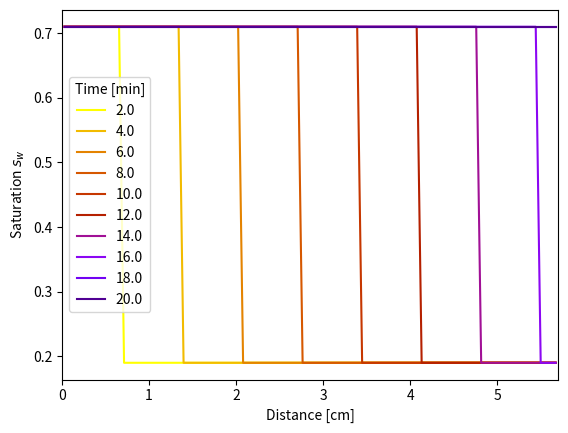
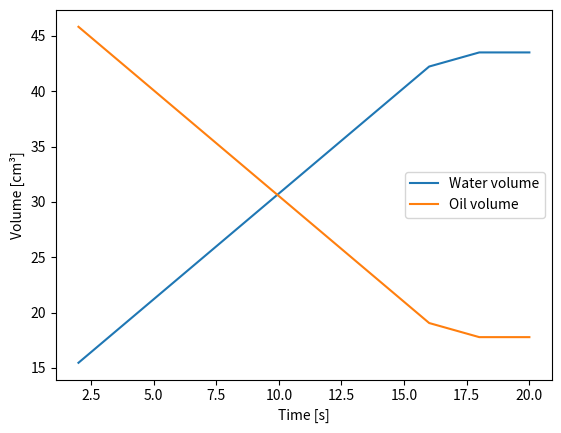
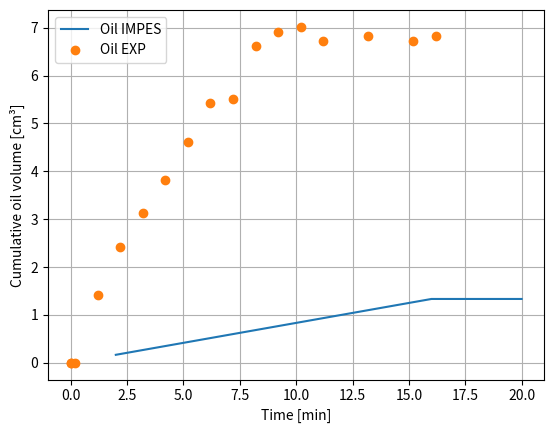
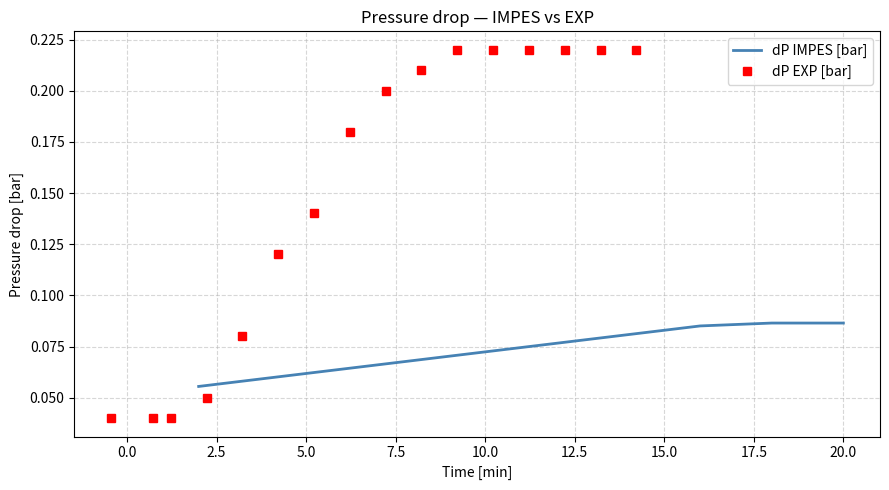
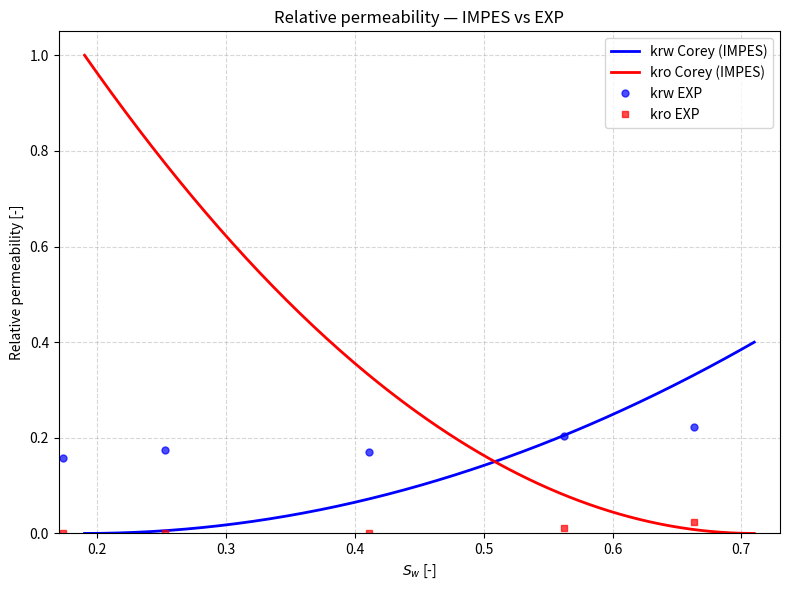
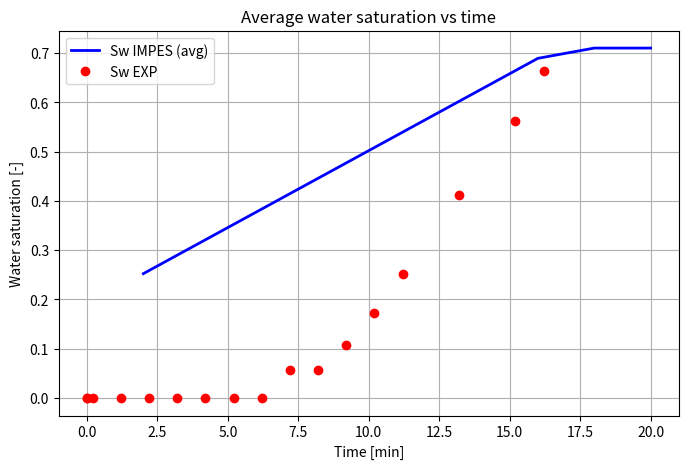

Python code for these plots, in order:
import matplotlib.pyplot as plt
import numpy as np
import pandas as pd
from scipy.interpolate import interp1d


###Initialization

time_list = []
Sw_impes = []
P_impes=[]
Qo_impes=[]
Vo_cumul_impes=[]
Vw_cumul_impes = []

cum_oil = 0.0
cum_water = 0.0

###Reservoir Parameters

#Core geometry
L = 5.7 #lenght (cm)
L_m = L*1e-2 #(m)
d = 3.7 #diameter (cm)
A = np.pi*(d/2)**2 #cross-section area (cm2)
A_m2 = A * 1e-4 
V_tot = 61.3  #cm3
PV = 13.87    #pore volume (cm3)

#Fluid properties
mu_o= 1.433E-3  #oil viscosity (Pa.s)
mu_w= 0.96E-3   #water viscosity (Pa.s)

Brine_inj_rate=1 #cm/min
Q_m3s = (Brine_inj_rate * 1e-6) / 60.0
u_darcy = Q_m3s / A_m2 

#Rock properties
phi=0.23 #Porosity
Kw=2.42783058000E-13 #m2

#Corey Parameters
Swi=0.19
Sor=0.29
krwn=0.4
Nn=2.0
Nw=2.0

###Experimental data

#Pressure drop data (bar)

t_dp_min = [-0.45, 0.72, 1.22, 2.22, 3.22, 4.22, 5.22, 6.22, 7.22, 8.22, 9.22, 10.22, 11.22, 12.22, 13.22, 14.22]

dp_bar = [0.04, 0.04, 0.04, 0.05, 0.08, 0.12, 0.14, 0.18, 0.20, 0.21, 0.22, 0.22, 0.22, 0.22, 0.22, 0.22]

#Cumulative volumes (m3)

t_exp_min = [0.0, 0.0, 0.2, 1.2, 2.2, 3.2, 4.2, 5.2, 6.2, 7.2, 8.2, 9.2, 10.2, 11.2, 13.2, 15.2, 16.2]

Vo_cumul_exp = [0.0, 0.0, 0.0, 1.42, 2.42, 3.12, 3.82, 4.62, 5.42, 5.52, 6.62, 6.92, 7.02, 6.72, 6.82, 6.72, 6.82]
Vw_cumul_exp = [0.0, 0.0, 0.0, 0.0, 0.0, 0.0, 0.0, 0.0, 0.0, 0.80, 0.80, 1.50, 2.40, 3.50, 5.70, 7.80, 9.20]

#Pressure drop conversion to Pa

dp_Pa_exp = np.array(dp_bar) * 1e5 


###IMPES solution

def normSw(fSw,fSwirr,fSnr):
    return (fSw-fSwirr)/(1.0-fSnr-fSwirr)

class CCoreyWetting:
    '''
    Wetting phase relative permeability
    '''
    def __init__(self,fNw,fKrwn,fSwirr,fSnr):
        '''
        Args:
        fNw: Exponent
        fKrwn: Relperm at 1-S_{nrw} for wetting phase
        Swirr: S_{wi} Irreducible wetting saturation
        Snrw: S_{nrw} Residual non-wetting saturation
        '''
        self.fNw = fNw
        self.fKrwn = fKrwn
        self.fSwirr = fSwirr
        self.fSnr = fSnr
    def __call__(self,afSw):
        afnSw = normSw(afSw,self.fSwirr,self.fSnr)
        return self.fKrwn*afnSw**self.fNw
    
class CCoreyNonWetting:
    '''
    Non-wetting phase relative permeability
    '''
    def __init__(self,fNn,fSwirr,fSnr):
        '''
        Args:
        Nn: Exponent
        fSwirr: S_{wi} Irreducible wetting saturation
        fSnr: S_{nr} Residual non-wetting saturation
        '''
        self.fNn = fNn
        self.fSwirr = fSwirr
        self.fSnr = fSnr
    def __call__(self,afSw):
        afnSw = normSw(afSw,self.fSwirr,self.fSnr)
        return (1.0-afnSw)**self.fNn
    
class CfractionalFlowCorey:
    '''
    Fractional flow function for Corey relative permeabilities
    '''
    def __init__(self,InstanceOfCModel):
        self.model=InstanceOfCModel
    def __call__(self,afSw):
        afnSw = normSw(afSw,self.model.fSwirr,self.model.fSnr)
        return 1.0/(1.0+(1-afnSw)**self.model.fNn*self.model.fWetViscosity/(self.model.fKrwn*afnSw**self.model.fNw*self.model.fNonWetViscosity))


class CModel:
    '''
    A 1D model for incompressible two-phase flow
    afPressure boundary at outlet and flow boundary at inlet
    '''
    def __init__(self):
        '''
        Args:
        iNumCells: Number of cells
        fLength: Total fLength [m]
        '''
        self.iNumCells = 100
        self.fLength = L_m #m
        self.fTime = 0.0
        self.fDeltat = 10 #s
        self.fPoro=phi
        self.fPerm=Kw 
        self.fNonWetViscosity = mu_o
        self.fWetViscosity = mu_w
        
        # Boundary conditions
        self.fRightPressure = 3.5E4 #Pa
        self.fLeftDarcyVelocity = u_darcy
        self.fMobilityWeighting = 1.0
        
        # Corey parameters for relative permeability
        self.fSwirr=Swi
        self.fSnr=Sor
        
        self.fKrwn=krwn
        self.fNn=Nn
        self.fNw=Nw
        
        # Set generated parameters
        self.setParameters()
        
    def setParameters(self):
        '''
        Calculate generated parameters for the model
        '''
        self.fDeltaX = self.fLength/self.iNumCells
        self.afxValues = np.arange(self.fDeltaX/2,self.fLength,self.fDeltaX)
        self.afPoro = self.fPoro*np.ones(self.iNumCells)
        
        # This next line will also define the transmissibilities
        self._perm = self.setPermeabilities(self.fPerm*np.ones(self.iNumCells))
        
        # Note that the pressures will not be used since they are 
        #solved implicitly. We include them here for completeness
        self.afPressure = self.fRightPressure*np.ones(self.iNumCells)
        self.afSaturation = self.fSwirr*np.ones(self.iNumCells)
        self.tRelpermWet = CCoreyWetting(self.fNw,self.fKrwn,self.fSwirr,self.fSnr)
        self.tRelpermNonWet = CCoreyNonWetting(self.fNn,self.fSwirr,self.fSnr)
        
    def setPermeabilities(self,permVector):
        '''
        Set permeabilities
        Args:
        permVector: A numpy array of fLength
        self.iNumCells with perm values
        '''
        self._perm = permVector
        self._Tran = (2.0/(1.0/self._perm[:-1]+1.0/self._perm[1:]))/self.fDeltaX**2
        self._TranRight = self._perm[-1]/self.fDeltaX**2
        

class CSimulator1DIMPES:
    '''
    A 1D IMPES simulator for incompressible two-phase flow
    afPressure boundary at outlet and flow boundary at inlet
    ''' 
    def __init__(self,InstanceOfCModel):
        '''
        Loading in an object of the model CModel
        '''
        self.model=InstanceOfCModel
        
    def dofTimestep(self):
        '''
        Do one fTime step of fLength self.fDeltat
        '''
        # Calculate the mobilities for the current saturation state
        afMobilityNonWet = self.model.tRelpermNonWet(self.model.afSaturation)/self.model.fNonWetViscosity
        afMobilityWet = self.model.tRelpermWet(self.model.afSaturation)/self.model.fWetViscosity
        
        # Calculate the weighted mobilities
        afWeightedMobNonWet = afMobilityNonWet[:-1]*self.model.fMobilityWeighting + afMobilityNonWet[1:]*(1-self.model.fMobilityWeighting)
        afWeightedMobWet = afMobilityWet[:-1]*self.model.fMobilityWeighting + afMobilityWet[1:]*(1-self.model.fMobilityWeighting)
        
        # Calculate the product of total mobilites and transmissibilities
        afTransNonWet = self.model._Tran*afWeightedMobNonWet
        afTransWet = self.model._Tran*afWeightedMobWet
        fNonWetTransRight = self.model._TranRight*afMobilityNonWet[-1]
        fTransWetRight = self.model._TranRight*afMobilityWet[-1]
        afTotalTrans = afTransNonWet + afTransWet
        fTotalTransRight = fNonWetTransRight + fTransWetRight
    
        # --- Build matrixA:
        matrixA = np.zeros((self.model.iNumCells,self.model.iNumCells))
        # First row
        matrixA[0,0] = -afTotalTrans[0]
        matrixA[0,1] = afTotalTrans[0]
        # Middle rows
        for ii in np.arange(1,self.model.iNumCells-1):
            matrixA[ii,ii-1] = afTotalTrans[ii-1]
            matrixA[ii,ii] = -afTotalTrans[ii-1]-afTotalTrans[ii]
            matrixA[ii,ii+1] = afTotalTrans[ii]
        # Last row
        matrixA[-1,-2] = afTotalTrans[-1]
        matrixA[-1,-1] = -2*fTotalTransRight - afTotalTrans[-1]
        
        # --- Build vectorE:
        vectorE = np.zeros(self.model.iNumCells)
        vectorE[0] = -self.model.fLeftDarcyVelocity/self.model.fDeltaX
        vectorE[-1] = -2.0*fTotalTransRight*self.model.fRightPressure
        
        #Solving for the pressures
        matrixAInv = np.linalg.inv(matrixA)
        afPressure = np.dot(matrixAInv,vectorE)
        
        dtOverafPoro = self.model.fDeltat/self.model.afPoro
        self.model.afSaturation[1:-1] = self.model.afSaturation[1:-1] - dtOverafPoro[1:-1]*(afTransNonWet[1:]*(afPressure[2:]-afPressure[1:-1]) + afTransNonWet[:-1]*(afPressure[:-2]-afPressure[1:-1]))
        self.model.afSaturation[0] = self.model.afSaturation[0] - dtOverafPoro[0]*afTransNonWet[0]*(afPressure[1]-afPressure[0])
        self.model.afSaturation[-1] = self.model.afSaturation[-1] + dtOverafPoro[-1]*(2*fTransWetRight*(self.model.fRightPressure-afPressure[-1])-afTransWet[-1]*(afPressure[-1]-afPressure[-2]))
        # Numerical check for unphysical saturations:
        maxsat = 1.0-self.model.tRelpermNonWet.fSnr
        minsat = self.model.tRelpermNonWet.fSwirr
        self.model.afSaturation[ self.model.afSaturation>maxsat ] = maxsat
        self.model.afSaturation[ self.model.afSaturation<minsat ] = minsat
        # Update pressures and time in model
        self.model.afPressure = afPressure
        self.model.fTime = self.model.fTime + self.model.fDeltat
        
        
    def simulateTo(self,fTargetTime):
        '''
        Progress simulation to specific fTarget with a constant fTimestep self.model.fDelta.Args:
        fTargetTime: fTargetTime to advance to [s]
        '''
        basefDeltat = self.model.fDeltat
        while self.model.fTime < fTargetTime:
            if self.model.fTime + basefDeltat >= fTargetTime:
                self.model.fDeltat = fTargetTime - self.model.fTime
                self.dofTimestep()
                self.model.fDeltat = basefDeltat
                self.model.fTime = fTargetTime
            else:
                self.dofTimestep()  


Imodel=CModel()
ISimIMPES = CSimulator1DIMPES(Imodel)
fMaxtime = 20*60
fReportInterval = 2*60
cmap = plt.get_cmap('gnuplot')

while ISimIMPES.model.fTime<fMaxtime:
    color = color=cmap(1-ISimIMPES.model.fTime/fMaxtime)
    ISimIMPES.simulateTo(ISimIMPES.model.fTime + fReportInterval)
    plt.plot(ISimIMPES.model.afxValues*100,ISimIMPES.model.afSaturation,color=color,label=str(int(ISimIMPES.model.fTime)/60))
    
    #data for cumulative volume production calculations
    afMobilityNonWet = ISimIMPES.model.tRelpermNonWet(ISimIMPES.model.afSaturation) / Imodel.fNonWetViscosity
    afMobilityWet = ISimIMPES.model.tRelpermWet(ISimIMPES.model.afSaturation) / Imodel.fWetViscosity

    lambda_o = afMobilityNonWet[-1]
    lambda_w = afMobilityWet[-1]
    f_o = lambda_o / (lambda_o + lambda_w)
    
    # --- Total flow (m³/s)
    q_tot = Imodel.fLeftDarcyVelocity * A * 1e-4

    # --- Phase rates
    q_o = f_o * q_tot
    q_w = (1 - f_o) * q_tot
    

    # --- Cumulative volumes (m³)
    cum_oil += q_o * ISimIMPES.model.fDeltat
    cum_water += q_w * ISimIMPES.model.fDeltat

    # --- Convert to cm³ for plotting
    Vo_cumul_impes.append(cum_oil * 1e6)
    Vw_cumul_impes.append(cum_water * 1e6)

    # --- Time in minutes for plotting
    time_list.append(ISimIMPES.model.fTime / 60)
    
    # store pressure at all cells
    P_impes.append(ISimIMPES.model.afPressure.copy())  #Pa

    # store saturation
    Sw_impes.append(ISimIMPES.model.afSaturation.copy())
    
plt.xlim([0.0,ISimIMPES.model.fLength*100])
plt.legend(title='Time [min]')
plt.xlabel('Distance [cm]')
plt.ylabel('Saturation $s_w$')
plt.show()


###Plotting V_water and V_oil in functiun of time, in the reservoir

V_cell = Imodel.fDeltaX*100 * A

water_volumes = []
oil_volumes = []

for sat in Sw_impes:
    V_w = np.sum(sat * V_cell)
    V_o = V_tot - V_w

    water_volumes.append(V_w)
    oil_volumes.append(V_o)
    
plt.plot(time_list, water_volumes, label="Water volume")
plt.plot(time_list, oil_volumes, label="Oil volume")
plt.xlabel("Time [s]")
plt.ylabel("Volume [cm³]")
plt.legend()
plt.show()

print(Vo_cumul_exp, Vo_cumul_impes)

###Plotting cumulative oil production
plt.figure()

# --- Oil
plt.plot(time_list, Vo_cumul_impes, label="Oil IMPES")
plt.plot(t_exp_min, Vo_cumul_exp, 'o', label="Oil EXP")

plt.xlabel("Time [min]")
plt.ylabel("Cumulative oil volume [cm³]")
plt.legend()
plt.grid()

plt.show()


###Comparison plots of pressure drop and real perm
def compute_exp_kr():
    """
    Compute krw and kro from experimental cumulative volumes and
    measured pressure drop using the unsteady-state Darcy method.

    Pressure unit : dp_bar [bar] → converted to [Pa] internally.
    Returns dict with Sw, krw, kro arrays.
    """
    t   = np.array(t_exp_min,    dtype=float)   # [min]
    Vo  = np.array(Vo_cumul_exp, dtype=float)   # [cm³]
    Vw  = np.array(Vw_cumul_exp, dtype=float)   # [cm³]
    tdp = np.array(t_dp_min,     dtype=float)   # [min]
    dp  = np.array(dp_bar,       dtype=float)   # [bar]

    # Interpolate measured dp onto experimental time grid
    dp_interp_fn = interp1d(tdp, dp, bounds_error=False,
                            fill_value=(dp[0], dp[-1]))
    dp_at_t_bar  = dp_interp_fn(t)              # [bar]
    dp_at_t_Pa   = dp_at_t_bar * 1e5           # [bar] → [Pa]

    # Mask near-zero pressures to avoid division instability
    valid = dp_at_t_Pa > 500.0   # threshold : 0.005 bar

    # Flow rates from cumulative volumes via finite differences
    dVo_dt = np.gradient(Vo, t)   # [cm³/min]
    dVw_dt = np.gradient(Vw, t)   # [cm³/min]

    # Convert to SI [m³/s]
    Qo_m3s = dVo_dt * 1e-6 / 60.0
    Qw_m3s = dVw_dt * 1e-6 / 60.0

    # Darcy's law : kr = Q * mu * L / (K * A * dP)
    # All quantities in SI → kr dimensionless
    kro = np.where(valid,
                   np.clip((Qo_m3s * mu_o * L_m) / (Kw * A_m2 * dp_at_t_Pa),
                           0, 1),
                   np.nan)
    krw = np.where(valid,
                   np.clip((Qw_m3s * mu_w * L_m) / (Kw * A_m2 * dp_at_t_Pa),
                           0, 1),
                   np.nan)

    # Water saturation from material balance
    Sw = Vw / PV

    return {
        "t":      t,
        "Sw":     Sw,
        "krw":    krw,
        "kro":    kro,
        "dp_Pa":  dp_at_t_Pa,    # [Pa] — kept for reference
        "dp_bar": dp_at_t_bar,   # [bar] — original experimental unit
    }

def plot_pressure(res, label):
    """
    Pressure drop comparison : IMPES [Pa converted to bar] vs EXP [bar].
    Both shown in bar so the user can compare on the same axis.
    """
    dp_impes_bar = res["dp"] / 1e5   # [Pa] → [bar]

    fig, ax = plt.subplots(figsize=(9, 5))
    ax.plot(res["t"],  dp_impes_bar, "-",  lw=2,
            color="steelblue", label="dP IMPES [bar]")
    ax.plot(t_dp_min,  dp_bar,       "rs", ms=6,
            label="dP EXP [bar]")
    ax.set(xlabel="Time [min]", ylabel="Pressure drop [bar]",
           title=f"Pressure drop — {label}")
    ax.legend(); ax.grid(True, ls="--", alpha=0.5)
    plt.tight_layout(); plt.show()


def plot_kr(res, exp, label):
    """
    Relative permeability curves : Corey model (IMPES) vs EXP.
    """
    m      = res["model"]
    Sw_vec = np.linspace(m.fSwirr, 1 - m.fSnr, 200)

    # Evaluate Corey kr on the saturation range
    krw_th = m.tRelpermWet(Sw_vec)
    kro_th = m.tRelpermNonWet(Sw_vec)

    fig, ax = plt.subplots(figsize=(8, 6))
    ax.plot(Sw_vec,   krw_th,      "b-",  lw=2,    label="krw Corey (IMPES)")
    ax.plot(Sw_vec,   kro_th,      "r-",  lw=2,    label="kro Corey (IMPES)")
    ax.plot(exp["Sw"], exp["krw"], "bo",  ms=5, alpha=0.7, label="krw EXP")
    ax.plot(exp["Sw"], exp["kro"], "rs",  ms=5, alpha=0.7, label="kro EXP")
    ax.set(xlabel="$S_w$ [-]", ylabel="Relative permeability [-]",
           title=f"Relative permeability — {label}",
           xlim=(Swi - 0.02, 1 - Sor + 0.02), ylim=(0, 1.05))
    ax.legend(); ax.grid(True, ls="--", alpha=0.5)
    plt.tight_layout(); plt.show()

def plot_saturation_vs_time(Sw_impes, time_list, exp):
    """
    Compare average water saturation vs time (IMPES vs EXP)
    """
    # --- Saturation moyenne IMPES
    Sw_avg_impes = [np.mean(sw) for sw in Sw_impes]

    # --- Saturation expérimentale
    Sw_exp = exp["Sw"]
    t_exp = exp["t"]

    plt.figure(figsize=(8,5))
    plt.plot(time_list, Sw_avg_impes, 'b-', lw=2, label="Sw IMPES (avg)")
    plt.plot(t_exp, Sw_exp, 'ro', label="Sw EXP")

    plt.xlabel("Time [min]")
    plt.ylabel("Water saturation [-]")
    plt.title("Average water saturation vs time")
    plt.legend()
    plt.grid()
    plt.show()

def build_impes_results(Imodel, time_list, P_impes):
    """
    Build dictionary compatible with plotting functions
    """
    # pression différentielle (entrée - sortie)
    dp_impes = [p[0] - p[-1] for p in P_impes]

    return {
        "t": np.array(time_list),
        "dp": np.array(dp_impes),
        "model": Imodel
    }

#Exp Kr
exp_results = compute_exp_kr()

#IMPES Results
impes_results = build_impes_results(Imodel, time_list, P_impes)

#Plots
plot_pressure(impes_results, "IMPES vs EXP")
plot_kr(impes_results, exp_results, "IMPES vs EXP")
plot_saturation_vs_time(Sw_impes, time_list, exp_results)
